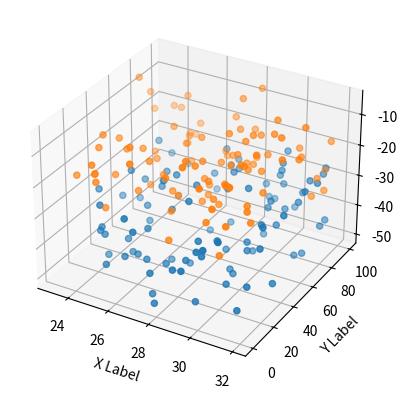

Recreate this plot in Python.
"""
==============
3D scatterplot
==============

Demonstration of a basic scatterplot in 3D.
"""

import matplotlib.pyplot as plt
import numpy as np

# Fixing random state for reproducibility
np.random.seed(19680801)


def randrange(n, vmin, vmax):
    """
    Helper function to make an array of random numbers having shape (n, )
    with each number distributed Uniform(vmin, vmax).
    """
    return (vmax - vmin)*np.random.rand(n) + vmin

fig = plt.figure()
ax = fig.add_subplot(projection='3d')

n = 100

# For each set of style and range settings, plot n random points in the box
# defined by x in [23, 32], y in [0, 100], z in [zlow, zhigh].
# Using only circles ('o') for cleaner appearance
for m, zlow, zhigh in [('o', -50, -25), ('o', -30, -5)]:
    xs = randrange(n, 23, 32)
    ys = randrange(n, 0, 100)
    zs = randrange(n, zlow, zhigh)
    ax.scatter(xs, ys, zs, marker=m)

ax.set_xlabel('X Label')
ax.set_ylabel('Y Label')
# Removed Z label for cleaner look

plt.show()

# %%
# .. tags::
#    plot-type: 3D, plot-type: scatter,
#    level: beginner
